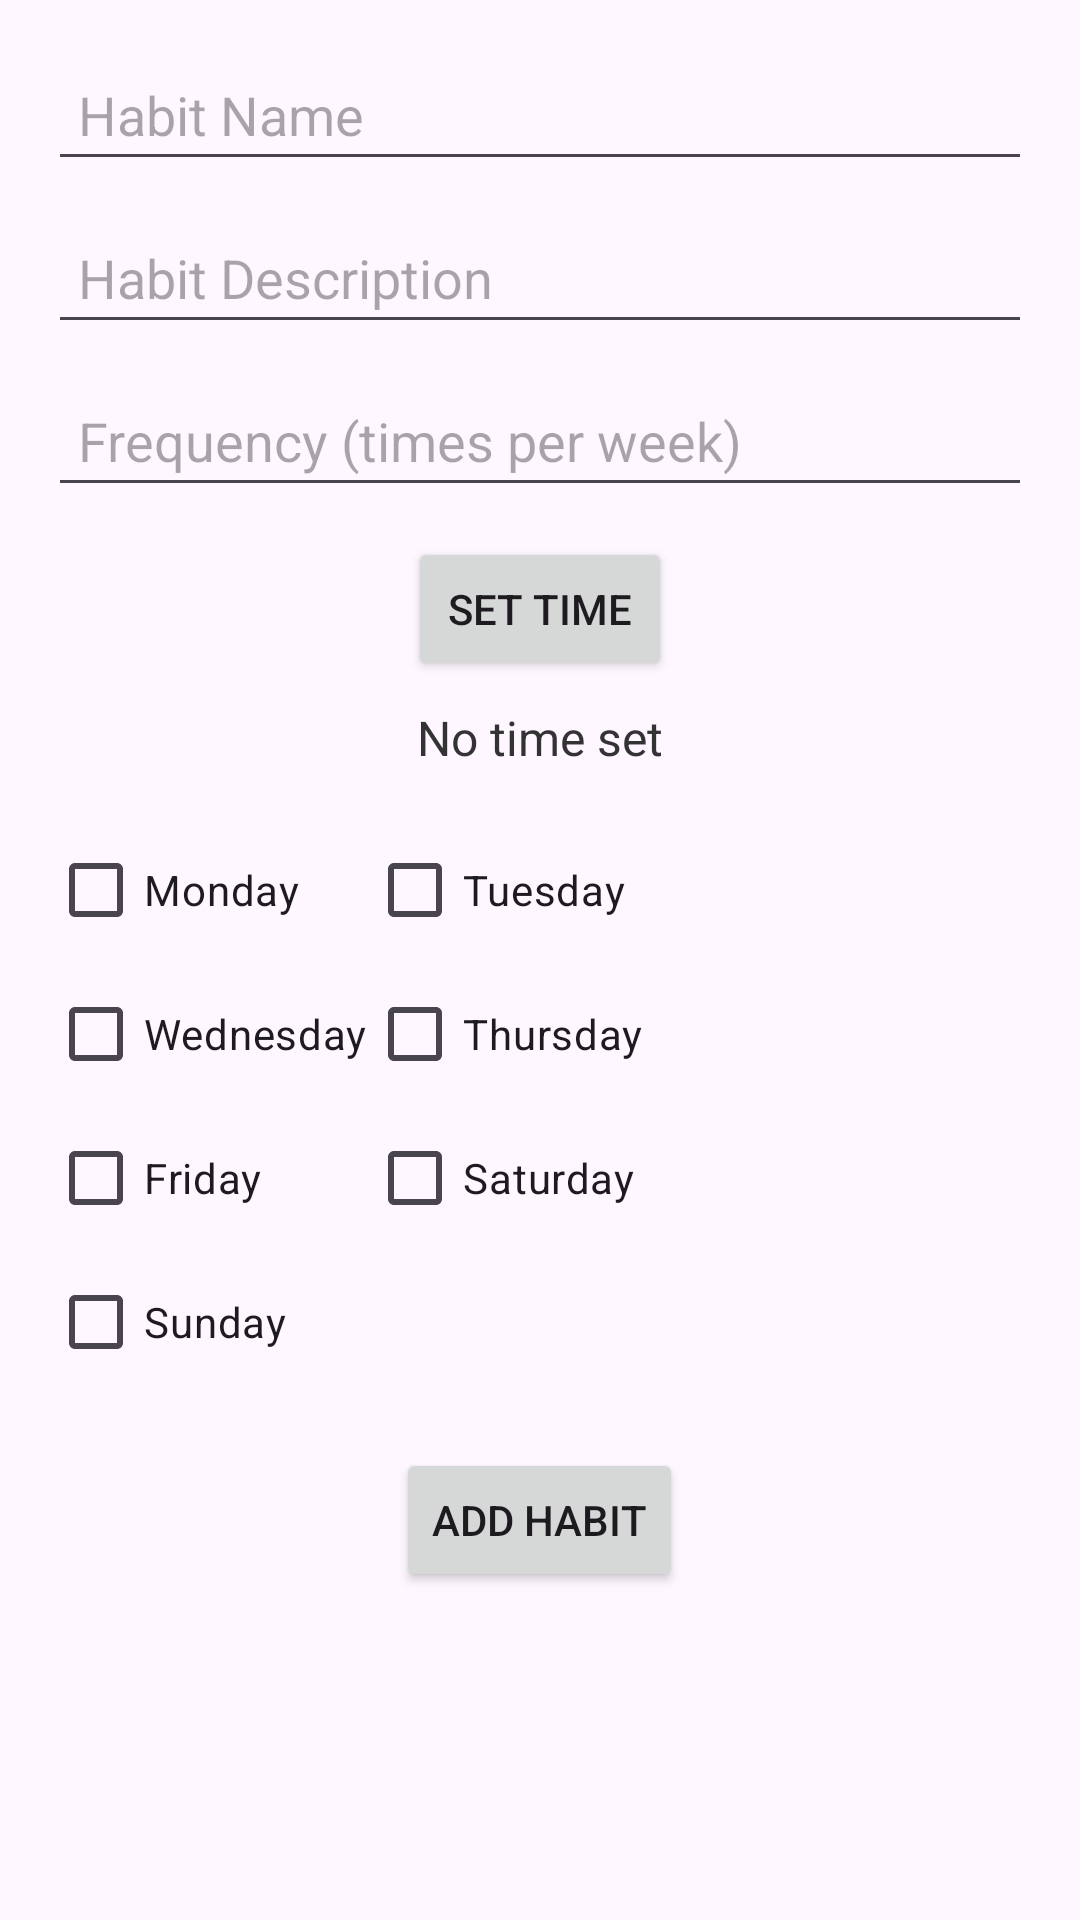

Reconstruct the res/layout file that produces this screen, plus the resources it refers to.
<!-- AndroidManifest.xml: application theme Theme.HabitTracker3 -->
<!-- res/layout/activity_main.xml -->
<?xml version="1.0" encoding="utf-8"?>
<LinearLayout
    xmlns:android="http://schemas.android.com/apk/res/android"
    android:layout_width="match_parent"
    android:layout_height="match_parent"
    android:orientation="vertical"
    android:padding="16dp">

    <EditText
        android:id="@+id/editTextHabitName"
        android:layout_width="match_parent"
        android:layout_height="wrap_content"
        android:hint="Habit Name"
        android:inputType="textPersonName"
        android:padding="10dp"
        android:layout_marginBottom="10dp"/>

    <EditText
        android:id="@+id/editTextHabitDescription"
        android:layout_width="match_parent"
        android:layout_height="wrap_content"
        android:hint="Habit Description"
        android:inputType="textMultiLine"
        android:padding="10dp"
        android:layout_marginBottom="10dp"/>

    <EditText
        android:id="@+id/editTextHabitFrequency"
        android:layout_width="match_parent"
        android:layout_height="wrap_content"
        android:hint="Frequency (times per week)"
        android:inputType="number"
        android:padding="10dp"
        android:layout_marginBottom="10dp"/>

    <Button
        android:id="@+id/buttonSetTime"
        android:layout_width="wrap_content"
        android:layout_height="wrap_content"
        android:text="Set Time"
        android:layout_gravity="center" />

    <TextView
        android:id="@+id/textViewSelectedTime"
        android:layout_width="wrap_content"
        android:layout_height="wrap_content"
        android:layout_marginTop="8dp"
        android:text="No time set"
        android:textColor="#333"
        android:textSize="16sp"
        android:layout_gravity="center" />

    <GridLayout
        android:layout_width="match_parent"
        android:layout_height="wrap_content"
        android:layout_marginTop="16dp"
        android:layout_marginBottom="8dp"
        android:columnCount="2"
        android:rowCount="4"
        android:gravity="center">

        <CheckBox
            android:id="@+id/checkBoxMonday"
            android:layout_width="wrap_content"
            android:layout_height="wrap_content"
            android:text="Monday" />

        <CheckBox
            android:id="@+id/checkBoxTuesday"
            android:layout_width="wrap_content"
            android:layout_height="wrap_content"
            android:text="Tuesday" />

        <CheckBox
            android:id="@+id/checkBoxWednesday"
            android:layout_width="wrap_content"
            android:layout_height="wrap_content"
            android:text="Wednesday" />

        <CheckBox
            android:id="@+id/checkBoxThursday"
            android:layout_width="wrap_content"
            android:layout_height="wrap_content"
            android:text="Thursday" />

        <CheckBox
            android:id="@+id/checkBoxFriday"
            android:layout_width="wrap_content"
            android:layout_height="wrap_content"
            android:text="Friday" />

        <CheckBox
            android:id="@+id/checkBoxSaturday"
            android:layout_width="wrap_content"
            android:layout_height="wrap_content"
            android:text="Saturday" />

        <CheckBox
            android:id="@+id/checkBoxSunday"
            android:layout_width="wrap_content"
            android:layout_height="wrap_content"
            android:text="Sunday" />
    </GridLayout>

    <Button
        android:id="@+id/buttonAddHabit"
        android:layout_width="wrap_content"
        android:layout_height="wrap_content"
        android:layout_marginTop="10dp"
        android:text="Add Habit"
        android:layout_gravity="center" />

    <ListView
        android:id="@+id/listViewHabits"
        android:layout_width="match_parent"
        android:layout_height="0dp"
        android:layout_weight="1"
        android:layout_marginTop="16dp"
        android:dividerHeight="8dp"/>
</LinearLayout>
<!-- resources referenced by this layout -->
<resources>
  <style name="Theme.HabitTracker3" parent="Base.Theme.HabitTracker3" />
  <style name="Base.Theme.HabitTracker3" parent="Theme.Material3.DayNight.NoActionBar">
          
          
      </style>
</resources>
